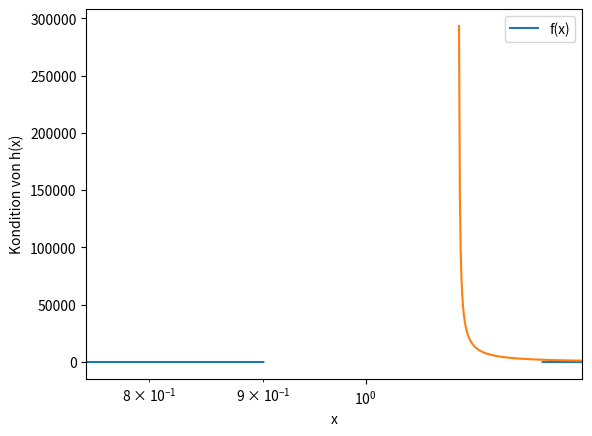

Reproduce this figure in Python.
import numpy as np
import matplotlib.pyplot as plt

x = np.arange(0, 2.0, 0.1)
plt.plot(x, np.sqrt((100 * (x**2)) - (200 * x) + 99), label="f(x)")
plt.legend()
plt.xlabel("x")
plt.ylabel("y")
plt.xlim(0.75, 1.25)
plt.show()

x = 0.8
print(np.sqrt(100 * (x**2) - 200 * x + 99))

x = 1.2
print(np.sqrt(100 * (x**2) - 200 * x + 99))

x = 1.1
print(np.sqrt(100 * (x**2) - 200 * x + 99))

# Aufgabe 4b)
x = np.logspace(np.log10(1.1), np.log10(1.3), 200)
cond = np.abs(x * (100 * (x - 100)) / (2 * np.sqrt(100 * (x**2) - 200 * x + 99) ** 2))
plt.semilogx(x, cond)
plt.xlabel("x")
plt.ylabel("Kondition von h(x)")
plt.show()
